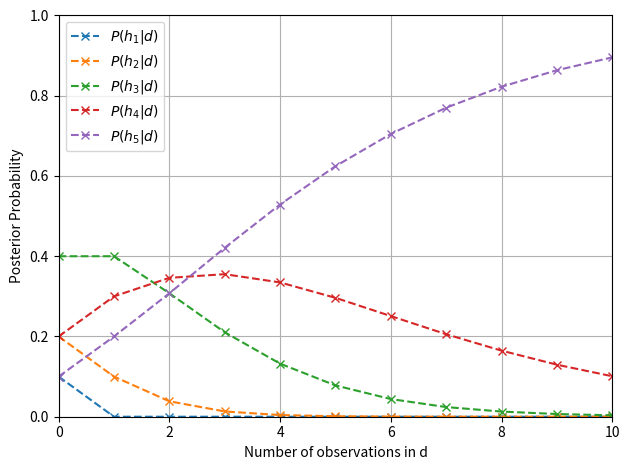

Write the Python code that produced this figure.
import numpy as np
import matplotlib.pyplot as plt


def main(bags, n, trueBag):

    # Initialize a dictionary to keep track of the respective calculated
    # probabilities at each observation
    probs = {key: [bags.get(key).get("prob")] for key in bags}

    # True bag type
    trueBag = bags.get(trueBag)

    # Keep track of observations
    observations = []

    # Number of observations (x-axis)
    x = np.arange(0, n)

    for i in x:
        # Take a candy from trueBag and add it to the list of observations
        data = take(trueBag)
        observations.append(data)

        for key, hypothesis in bags.items():
            # Calcuate the probability of each hypothesis and add it to the
            # dicttionary with its corresponding array
            probs.get(key).append(postCalc(prob=hypothesis.get("prob"),
                                           dist=hypothesis.get("dist"),
                                           observation=data,
                                           observations=observations,
                                           bags=bags))

    for key, probabilities in probs.items():
        plt.plot(np.arange(0, n+1), probabilities, label=rf'${key}$',
                 marker='x', linestyle='--')

    # Formatting the plot
    plt.xlabel('Number of observations in d')
    plt.ylabel('Posterior Probability')
    plt.ylim(0, 1)
    plt.xlim(0, 10)
    plt.legend(loc='best')
    plt.grid(True)
    plt.tight_layout()

    # Show the plot
    plt.show()


# Finds p(h_i|d)
def postCalc(prob, dist, observation, observations, bags):
    # Calculating P(d|h_i)
    d_given_h = 1

    # Take product
    for j in observations:
        d_given_h *= dist[j]

    # Multiply by the probability of the hypothesis
    h_given_d = d_given_h * prob

    # Find proportionality constant
    alpha = 0
    for h in bags.values():
        likelihood = 1
        for j in observations:
            likelihood *= h["dist"][j]
        alpha += likelihood * h["prob"]

    return h_given_d / alpha


def take(bag):
    # Select a random index, representing a candy, with given probability
    indices = np.arange(len(bag.get("dist")))

    return np.random.choice(indices, p=bag.get("dist"))


if __name__ == "__main__":
    main(
        bags={
            "P(h_1|d)": {"dist": [1, 0.0], "prob": 0.1},
            "P(h_2|d)": {"dist": [0.75, 0.25], "prob": 0.2},
            "P(h_3|d)": {"dist": [0.50, 0.50], "prob": 0.4},
            "P(h_4|d)": {"dist": [0.25, 0.75], "prob": 0.2},
            "P(h_5|d)": {"dist": [0.0, 1], "prob": 0.1}
        },
        n=15,
        trueBag="P(h_5|d)"
    )
